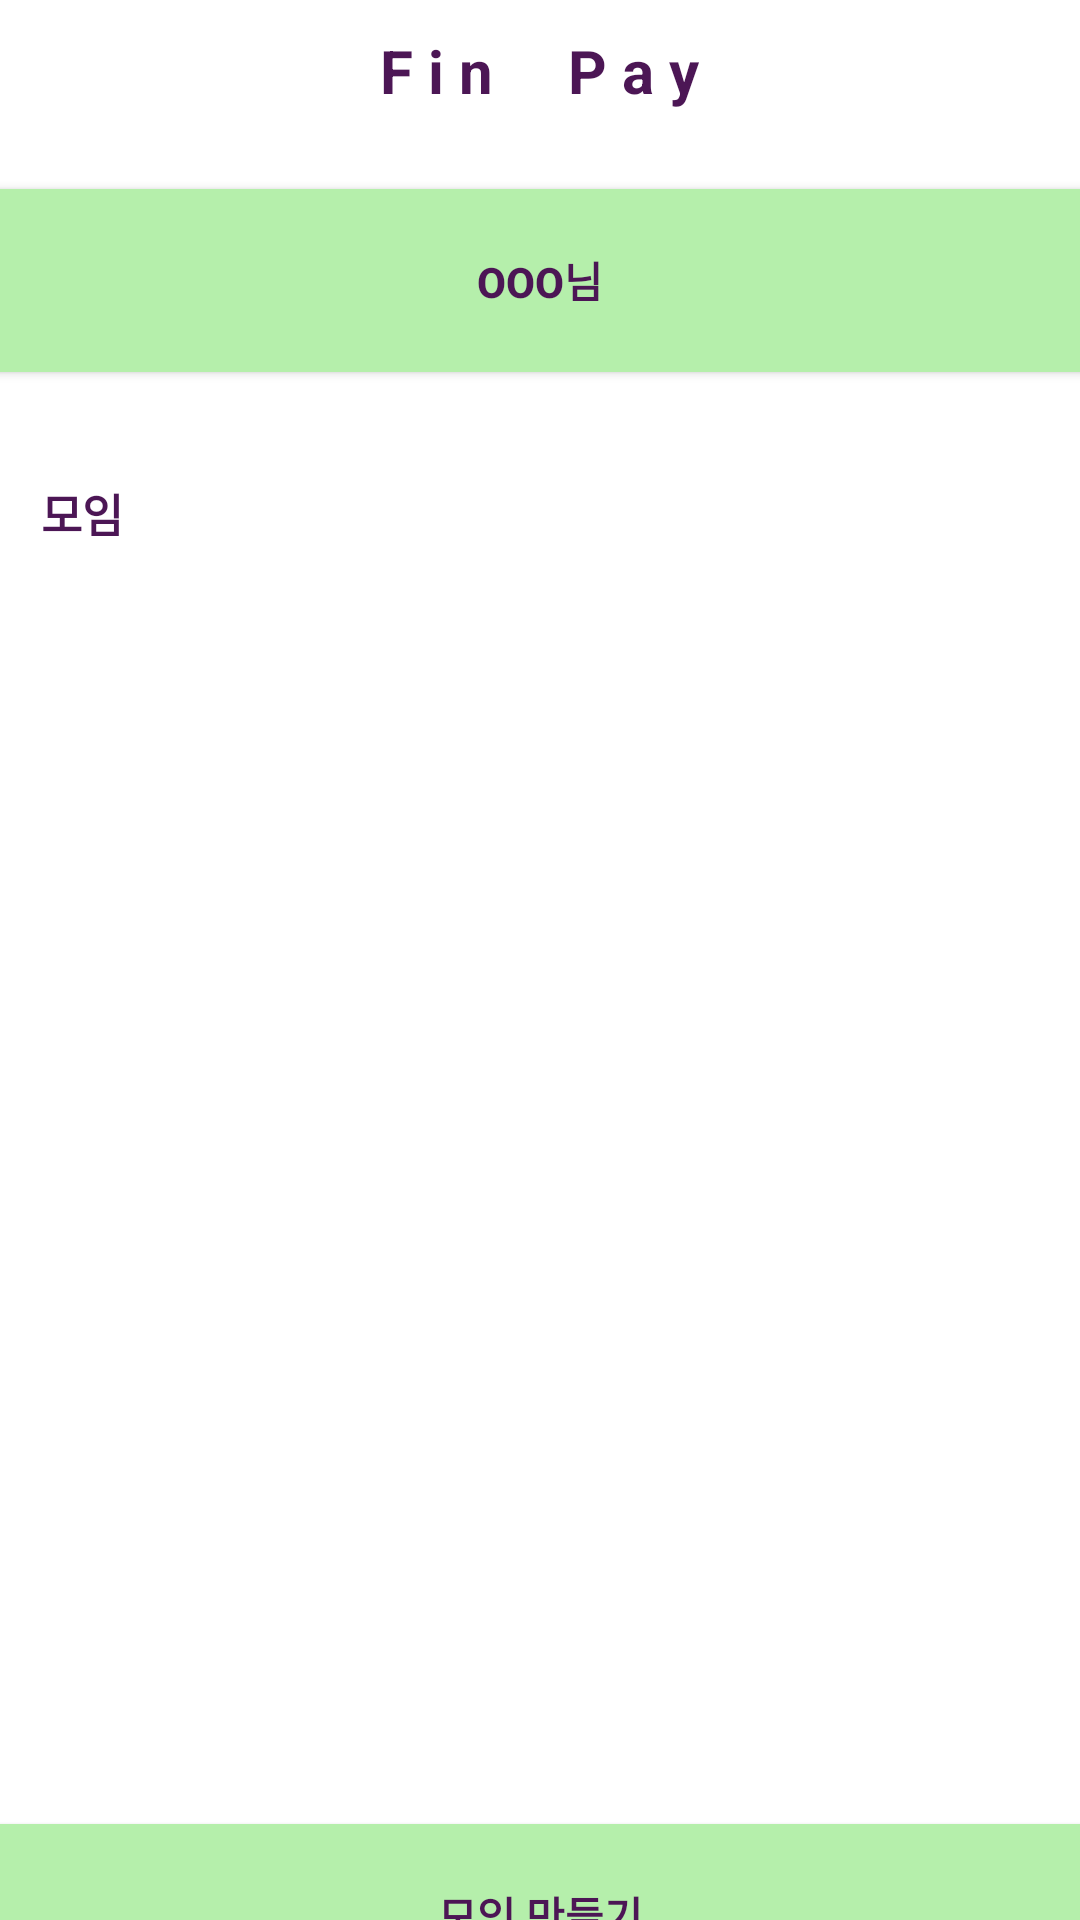

The Android layout XML behind this screen, and the referenced resources:
<!-- AndroidManifest.xml: application theme Theme.Finpay_andrioid -->
<!-- res/layout/activity_main.xml -->
<?xml version="1.0" encoding="utf-8"?>
<LinearLayout
    xmlns:android="http://schemas.android.com/apk/res/android"
    xmlns:app="http://schemas.android.com/apk/res-auto"
    android:layout_width="match_parent"
    android:layout_height="match_parent"
    android:background="@color/white"
    android:orientation="vertical"
    android:paddingTop="10dp"
    >

    <TextView
        android:id="@+id/finpay"
        android:layout_width="wrap_content"
        android:layout_height="wrap_content"
        android:layout_marginBottom="10dp"
        android:layout_gravity="center"
        android:text="F i n     P a y"
        android:textColor="@color/black"
        android:textSize="20dp"
        android:textStyle="bold" />

    <Button
        android:id="@+id/mypage"
        android:layout_marginTop="10dp"
        android:layout_width="412dp"
        android:layout_height="73dp"
        android:layout_gravity="center"
        android:text="ooo님"
        android:textColor="@color/black"
        android:textStyle="bold"
        app:backgroundTint="@color/main" />

    <TextView
        android:layout_marginTop="30dp"
        android:layout_marginLeft="10dp"
        android:layout_width="wrap_content"
        android:layout_height="wrap_content"
        android:layout_marginBottom="10dp"
        android:text=" 모임 "
        android:textColor="@color/black"
        android:textSize="15dp"
        android:textStyle="bold" />

    <TableLayout
        android:layout_width="wrap_content"
        android:layout_height="400dp">

    </TableLayout>

    <Button
        android:id="@+id/signup_button"
        android:layout_marginTop="10dp"
        android:layout_width="412dp"
        android:layout_height="73dp"
        android:layout_gravity="center"
        android:text="모임 만들기"
        android:textColor="@color/black"
        android:textStyle="bold"
        app:backgroundTint="@color/main" />

</LinearLayout>
<!-- resources referenced by this layout -->
<resources>
  <color name="black">#4C1655</color>
  <color name="main">#B5EFAB</color>
  <color name="white">#FFFFFFFF</color>
  <style name="Theme.Finpay_andrioid" parent="Theme.MaterialComponents.DayNight.DarkActionBar">
          
          <item name="colorPrimary">@color/purple_500</item>
          <item name="colorPrimaryVariant">@color/purple_700</item>
          <item name="colorOnPrimary">@color/white</item>
          
          <item name="colorSecondary">@color/teal_200</item>
          <item name="colorSecondaryVariant">@color/teal_700</item>
          <item name="colorOnSecondary">@color/black</item>
          
          <item name="android:statusBarColor" tools:targetApi="l">?attr/colorPrimaryVariant</item>
          
      </style>
  <color name="purple_500">#FF6200EE</color>
  <color name="purple_700">#FF3700B3</color>
  <color name="teal_200">#FF03DAC5</color>
  <color name="teal_700">#FF018786</color>
</resources>
